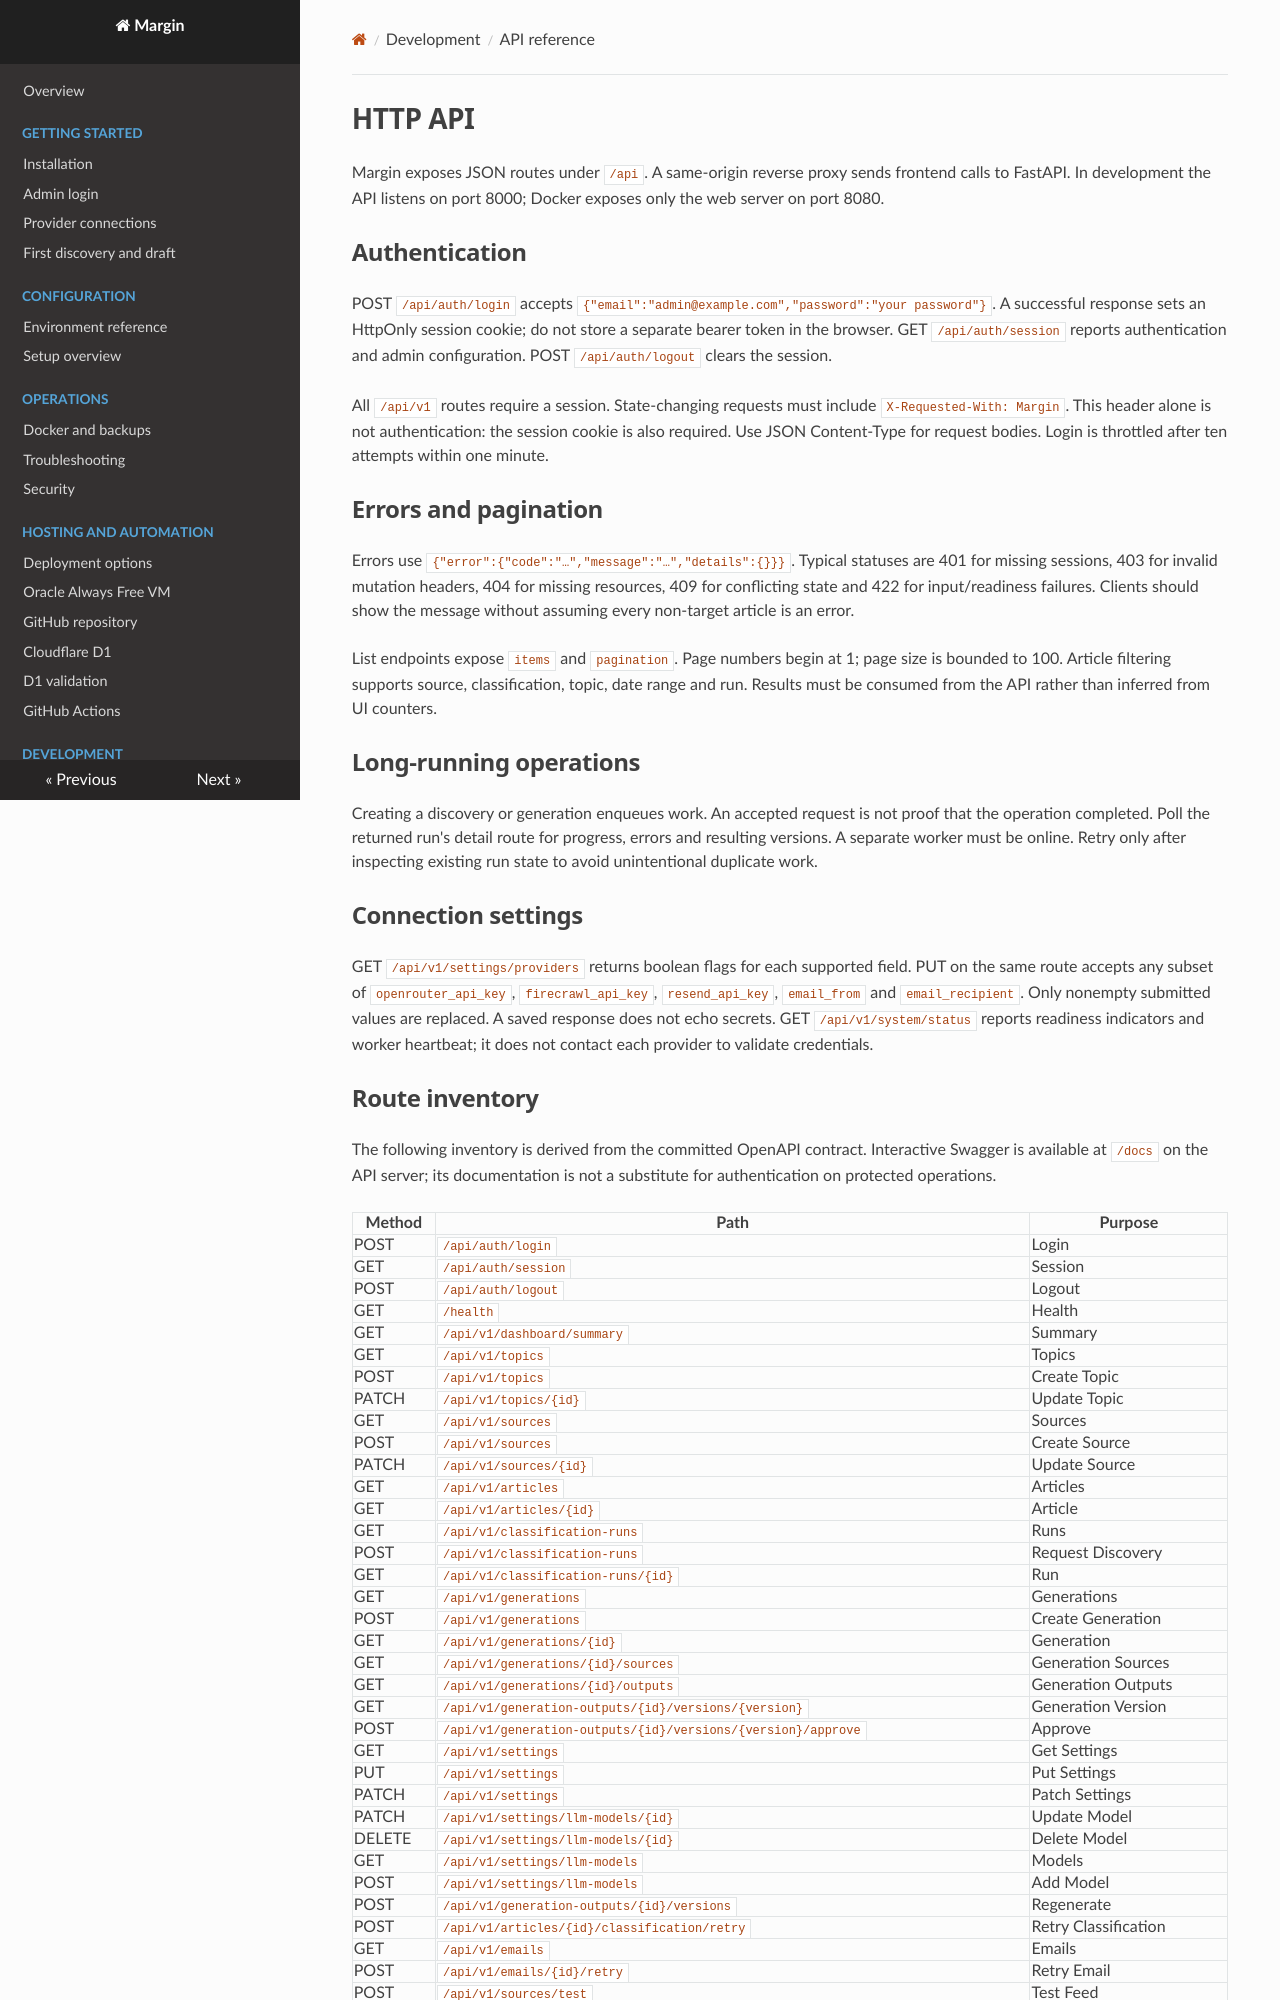

repository: anocerino-ai/margin · page: api/index.html · generator: mkdocs

# HTTP API

Margin exposes JSON routes under `/api`. A same-origin reverse proxy sends frontend calls to FastAPI. In development the API listens on port 8000; Docker exposes only the web server on port 8080.

## Authentication

POST `/api/auth/login` accepts `{"email":"admin@example.com","password":"your password"}`. A successful response sets an HttpOnly session cookie; do not store a separate bearer token in the browser. GET `/api/auth/session` reports authentication and admin configuration. POST `/api/auth/logout` clears the session.

All `/api/v1` routes require a session. State-changing requests must include `X-Requested-With: Margin`. This header alone is not authentication: the session cookie is also required. Use JSON Content-Type for request bodies. Login is throttled after ten attempts within one minute.

## Errors and pagination

Errors use `{"error":{"code":"…","message":"…","details":{}}}`. Typical statuses are 401 for missing sessions, 403 for invalid mutation headers, 404 for missing resources, 409 for conflicting state and 422 for input/readiness failures. Clients should show the message without assuming every non-target article is an error.

List endpoints expose `items` and `pagination`. Page numbers begin at 1; page size is bounded to 100. Article filtering supports source, classification, topic, date range and run. Results must be consumed from the API rather than inferred from UI counters.

## Long-running operations

Creating a discovery or generation enqueues work. An accepted request is not proof that the operation completed. Poll the returned run's detail route for progress, errors and resulting versions. A separate worker must be online. Retry only after inspecting existing run state to avoid unintentional duplicate work.

## Connection settings

GET `/api/v1/settings/providers` returns boolean flags for each supported field. PUT on the same route accepts any subset of `openrouter_api_key`, `firecrawl_api_key`, `resend_api_key`, `email_from` and `email_recipient`. Only nonempty submitted values are replaced. A saved response does not echo secrets. GET `/api/v1/system/status` reports readiness indicators and worker heartbeat; it does not contact each provider to validate credentials.
